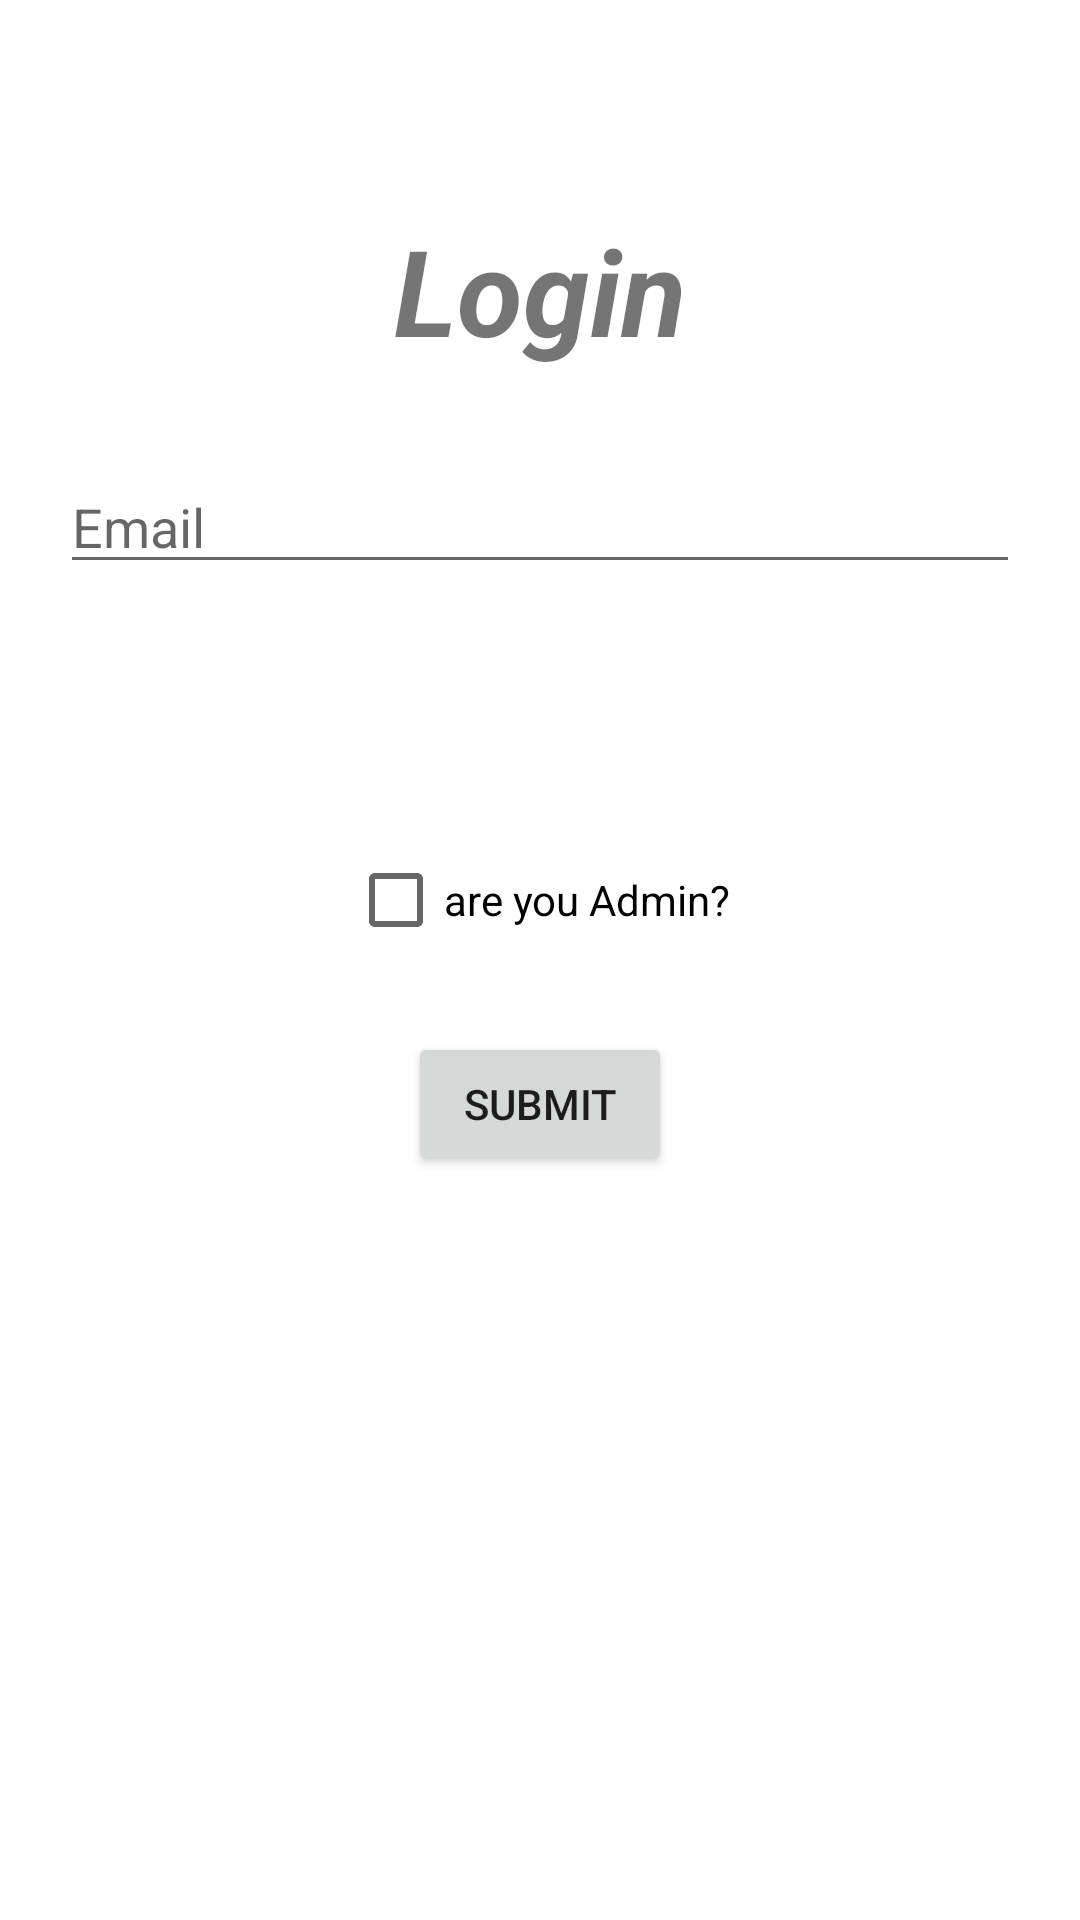

This screen was rendered from an Android layout file. Write that file and the resources it references.
<!-- AndroidManifest.xml: application theme Theme.ComplainManagerApp -->
<!-- res/layout/activity_main.xml -->
<?xml version="1.0" encoding="utf-8"?>
<androidx.constraintlayout.widget.ConstraintLayout xmlns:android="http://schemas.android.com/apk/res/android"
    xmlns:app="http://schemas.android.com/apk/res-auto"
    xmlns:tools="http://schemas.android.com/tools"
    android:layout_width="match_parent"
    android:layout_height="match_parent"
    tools:context=".MainActivity">

    <LinearLayout
        android:id="@+id/loginLayout"
        android:layout_width="match_parent"
        android:layout_height="match_parent"
        android:layout_margin="20dp"
        android:gravity="center_horizontal"
        android:orientation="vertical"
        tools:layout_editor_absoluteX="10dp"
        tools:layout_editor_absoluteY="10dp">

        <TextView
            android:id="@+id/textView"
            android:layout_width="wrap_content"
            android:layout_height="wrap_content"
            android:layout_marginTop="50dp"
            android:text="Login"
            android:textSize="40sp"
            android:textStyle="bold|italic" />

        <EditText
            android:id="@+id/email"
            android:layout_width="match_parent"
            android:layout_height="wrap_content"
            android:layout_marginTop="30dp"
            android:ems="10"
            android:hint="Email"
            android:inputType="textPersonName" />

        <EditText
            android:id="@+id/password"
            android:layout_width="match_parent"
            android:layout_height="wrap_content"
            android:layout_marginTop="20dp"
            android:ems="10"
            android:hint="Password"
            android:inputType="textPassword"
            android:visibility="invisible" />

        <CheckBox
            android:id="@+id/isAdmin"
            android:layout_width="wrap_content"
            android:layout_height="wrap_content"
            android:layout_marginTop="20dp"
            android:text="are you Admin?" />

        <Button
            android:id="@+id/submit"
            android:layout_width="wrap_content"
            android:layout_height="wrap_content"
            android:layout_marginTop="20dp"
            android:text="Submit" />
    </LinearLayout>
</androidx.constraintlayout.widget.ConstraintLayout>
<!-- resources referenced by this layout -->
<resources>
  <style name="Theme.ComplainManagerApp" parent="Theme.MaterialComponents.DayNight.DarkActionBar">
          
          <item name="colorPrimary">@color/purple_500</item>
          <item name="colorPrimaryVariant">@color/purple_700</item>
          <item name="colorOnPrimary">@color/white</item>
          
          <item name="colorSecondary">@color/teal_200</item>
          <item name="colorSecondaryVariant">@color/teal_700</item>
          <item name="colorOnSecondary">@color/black</item>
          
          <item name="android:statusBarColor" tools:targetApi="l">?attr/colorPrimaryVariant</item>
          
      </style>
  <!-- not gathered from this repository: default colours our renderer supplied (Android Studio template values) -->
  <color name="purple_500">#FF6200EE</color>
  <color name="purple_700">#FF3700B3</color>
  <color name="teal_200">#FF03DAC5</color>
  <color name="teal_700">#FF018786</color>
  <color name="black">#FF000000</color>
  <color name="white">#FFFFFFFF</color>
</resources>
